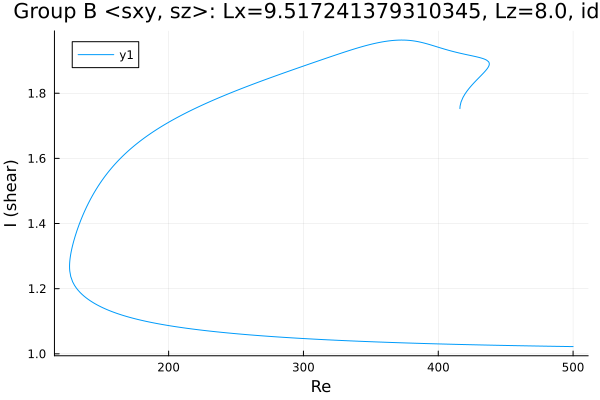

Data behind this chart, as committed beside it:
Re, shear
416.1, 1.753
416.1, 1.753
416.1, 1.753
416.1, 1.753
416.1, 1.753
416.1, 1.754
416.2, 1.761
416.9, 1.773
418.3, 1.787
419.7, 1.797
421.1, 1.806
422.5, 1.813
424, 1.82
425.4, 1.827
426.8, 1.833
428.2, 1.839
429.6, 1.845
431, 1.851
432.4, 1.857
433.9, 1.864
435, 1.869
435.9, 1.873
436.5, 1.876
436.9, 1.879
437.2, 1.881
437.4, 1.883
437.5, 1.884
437.6, 1.885
437.7, 1.886
437.7, 1.887
437.8, 1.887
437.8, 1.888
437.8, 1.888
437.8, 1.888
437.8, 1.889
437.8, 1.889
437.8, 1.889
437.8, 1.889
437.8, 1.889
437.9, 1.89
437.9, 1.89
437.9, 1.89
437.9, 1.89
437.9, 1.89
437.9, 1.89
437.9, 1.89
437.9, 1.89
437.9, 1.89
437.9, 1.89
437.9, 1.89
437.9, 1.89
437.9, 1.89
437.9, 1.89
437.9, 1.89
437.9, 1.89
437.9, 1.89
437.9, 1.89
437.9, 1.89
437.9, 1.89
437.9, 1.89
... 557 more rows
